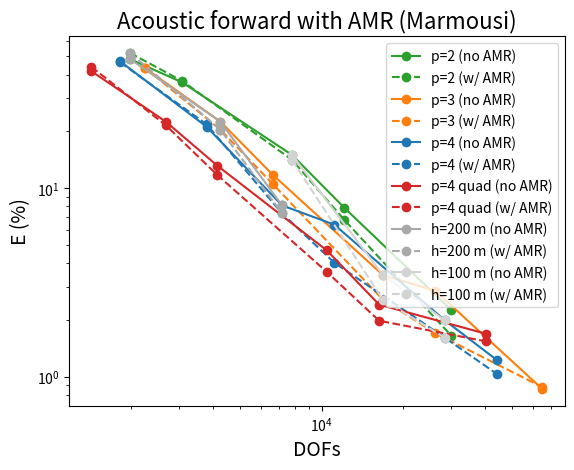

Python code for this plot: (Note: this script raises an exception after producing the figure.)
import matplotlib.pyplot as plt
import numpy as np

# Reference model (structured mesh):
# Freq=6Hz (peak)
# h=20m
# p=5
# DOF=1342991
# Nelem=62400

# Reference model 2 (structured mesh):
# Freq=6Hz (peak)
# h=20m
# p=4
# DOF=687513
# Nelem=62400


# Models with structured meshes
# Errors computed on Rec1 (close to sources line)
# monitor function: max(M1,M2), beta1=beta2=0.5
# smoothing factor = 0.001, nt = 1

p2_E_no_amr = np.array([48.31, 36.39, 14.99, 7.85,  2.26]) # compared with p=4
p2_E_wi_amr = np.array([52.05, 37.01, 14.11, 6.77,  1.65]) # compared with p=4
p2_dofs     = np.array([1977,  3071,  7793,  12141, 29983])
p2_cells    = np.array([640,   1000,  2560,  4000,  9920])
p2_h        = np.array([200,   160,   100,   80,    50])

p3_E_no_amr = np.array([43.27, 22.53, 11.79, 3.46,  2.85,  0.86]) # compared to p=4 and p=5
p3_E_wi_amr = np.array([43.41, 20.42, 10.54, 2.56,  1.7,   0.88]) # compared to p=4 and p=5 
p3_dofs     = np.array([2245,  4245,  6606,  16809, 26211, 64814])
p3_cells    = np.array([336,   640,   1000,  2560,  4000,  9920])
p3_h        = np.array([286,   200,   160,   100,   80,    50])

p4_E_no_amr = np.array([47.05, 21.16, 8.1,  6.4, 1.99,  1.22]) # compared to p=4 
p4_E_wi_amr = np.array([46.47, 21.81, 7.35, 4.02, 1.61,  1.03]) 
p4_dofs     = np.array([1817,  3777,  7153, 11141, 28385, 44281])
p4_cells    = np.array([160,   336,   640,  1000, 2560,  4000])
p4_h        = np.array([400,   286,   200,  160, 100,   80])

# for p-extension (p2, p3, p4)
h200_E_no_amr = np.array([48.31, 22.53,  8.10])
h200_E_wi_amr = np.array([52.05, 20.42,  7.35])
h200_dofs     = np.array([1977,  4245,   7153])

h100_E_no_amr = np.array([14.99, 3.46,  1.99])
h100_E_wi_amr = np.array([14.11, 2.56,  1.61])
h100_dofs     = np.array([7793,  16809, 28385])


#running with nx = 14  # nx=14  => dx = dz = 285.71 m

# recomputed
p4_quad_E_no_amr = np.array([41.69, 22.53, 13.14, 4.67,  2.41,  1.69]) 
p4_quad_E_wi_amr = np.array([43.95, 21.56, 11.72, 3.59,  1.98,  1.54])
p4_quad_dofs     = np.array([1425,  2673,  4141,  10465, 16281, 40125])
p4_quad_cells    = np.array([84,    160,   250,   640,   1000,  2480])
p4_quad_h        = np.array([286,   200,   160,   100,   80,    50])

##########################################################################
# E X DOFs
plt.plot(p2_dofs, p2_E_no_amr, label="p=2 (no AMR)",marker="o", linestyle="-", color='tab:green')
plt.plot(p2_dofs, p2_E_wi_amr, label="p=2 (w/ AMR)",marker="o", linestyle="--", color='tab:green')

plt.plot(p3_dofs, p3_E_no_amr, label="p=3 (no AMR)",marker="o", linestyle="-", color='tab:orange')
plt.plot(p3_dofs, p3_E_wi_amr, label="p=3 (w/ AMR)",marker="o", linestyle="--", color='tab:orange')

plt.plot(p4_dofs, p4_E_no_amr, label="p=4 (no AMR)",marker="o", linestyle="-", color='tab:blue')
plt.plot(p4_dofs, p4_E_wi_amr, label="p=4 (w/ AMR)",marker="o", linestyle="--", color='tab:blue')

plt.plot(p4_quad_dofs, p4_quad_E_no_amr, label="p=4 quad (no AMR)",marker="o", linestyle="-", color='tab:red')
plt.plot(p4_quad_dofs, p4_quad_E_wi_amr, label="p=4 quad (w/ AMR)",marker="o", linestyle="--", color='tab:red')

# E x DOFs (p-extension)
plt.plot(h200_dofs, h200_E_no_amr, label="h=200 m (no AMR)",marker="o", linestyle="-", color='darkgray')
plt.plot(h200_dofs, h200_E_wi_amr, label="h=200 m (w/ AMR)",marker="o", linestyle="--", color='darkgray')

plt.plot(h100_dofs, h100_E_no_amr, label="h=100 m (no AMR)",marker="o", linestyle="-", color='lightgray')
plt.plot(h100_dofs, h100_E_wi_amr, label="h=100 m (w/ AMR)",marker="o", linestyle="--", color='lightgray')

plt.ylabel("E (%)",fontsize=14)
plt.xlabel("DOFs", fontsize=14)
plt.yscale('log')
plt.xscale('log')
plt.title("Acoustic forward with AMR (Marmousi)", fontsize=16)
plt.legend(loc='upper right')
plt.grid(b=True, which='major')
plt.grid(b=True, which='minor')

plt.show()

##########################################################################
# E X Nelem
plt.plot(p2_cells, p2_E_no_amr, label="p=2 (no AMR)",marker="o", linestyle="-", color='tab:green')
plt.plot(p2_cells, p2_E_wi_amr, label="p=2 (w/ AMR)",marker="o", linestyle="--", color='tab:green')

plt.plot(p3_cells, p3_E_no_amr, label="p=3 (no AMR)",marker="o", linestyle="-", color='tab:orange')
plt.plot(p3_cells, p3_E_wi_amr, label="p=3 (w/ AMR)",marker="o", linestyle="--", color='tab:orange')

plt.plot(p4_cells, p4_E_no_amr, label="p=4 (no AMR)",marker="o", linestyle="-", color='tab:blue')
plt.plot(p4_cells, p4_E_wi_amr, label="p=4 (w/ AMR)",marker="o", linestyle="--", color='tab:blue')

plt.plot(p4_quad_cells, p4_quad_E_no_amr, label="p=4 quad (no AMR)",marker="o", linestyle="-", color='tab:red')
plt.plot(p4_quad_cells, p4_quad_E_wi_amr, label="p=4 quad (w/ AMR)",marker="o", linestyle="--", color='tab:red')

plt.ylabel("E (%)",fontsize=14)
plt.xlabel("Nelem", fontsize=14)
plt.yscale('log')
plt.xscale('log')
plt.title("Acoustic forward with AMR (Marmousi)", fontsize=16)
plt.legend(loc='upper right')
plt.grid(b=True, which='major')
plt.grid(b=True, which='minor')

plt.show()


